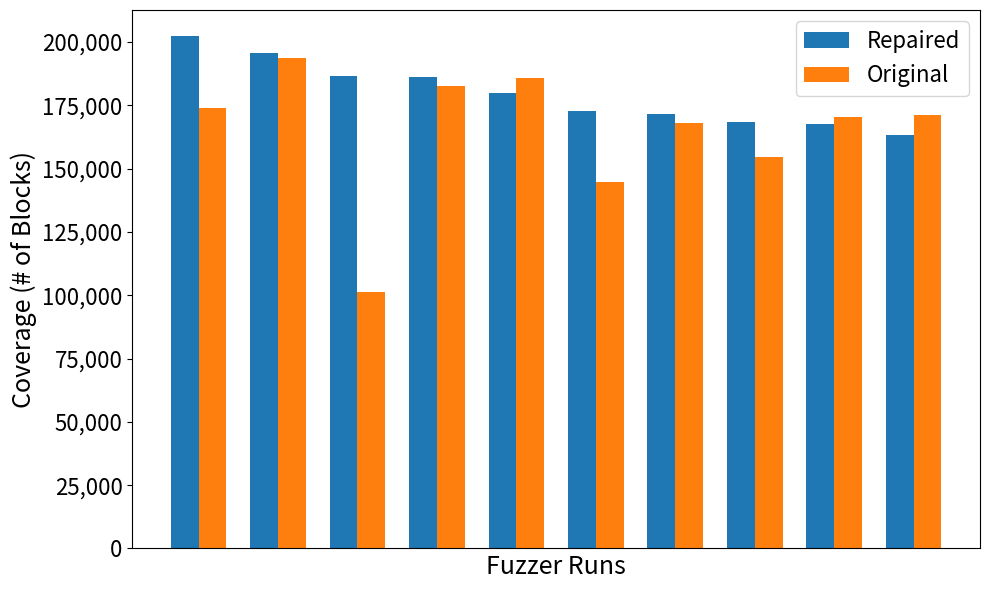

The matplotlib source for this figure:
import matplotlib.pyplot as plt
import numpy as np
import matplotlib.ticker as ticker

# Data for each experiment
repaired_coverage = [
    202517,
    163366,
    195761,
    186634,
    168517,
    167623,
    186059,
    179930,
    171702,
    172877,
]
syzkaller_coverage = [
    173919,
    171336,
    193565,
    101231,
    154619,
    170338,
    182554,
    185740,
    168181,
    144643,
]

indexed_repaired_coverage = list(enumerate(repaired_coverage))
indexed_repaired_coverage.sort(key=lambda x: x[1], reverse=True)

sorted_repaired_coverage = [x[1] for x in indexed_repaired_coverage]
sorted_syzkaller_coverage = [
    syzkaller_coverage[x[0]] for x in indexed_repaired_coverage
]

# repaired_coverage_sorted = sorted(repaired_coverage, reverse=True)
# syzkaller_coverage_sorted = sorted(syzkaller_coverage, reverse=True)

# Setting up the figure and axis
plt.figure(figsize=(10, 6))

# Number of runs
n_runs = len(sorted_repaired_coverage)

# Creating an index for each run to plot the bars side by side
ind = np.arange(n_runs)
width = 0.35

# Plotting the bars
plt.bar(ind, sorted_repaired_coverage, width, label="Repaired", color="#1f77b4")
plt.bar(
    ind + width, sorted_syzkaller_coverage, width, label="Original", color="#ff7f0e"
)

# Adding labels and title
plt.xlabel("Fuzzer Runs", fontsize=18)
plt.ylabel("Coverage (# of Blocks)", fontsize=18)
# plt.title('Block Coverage Comparison between repaired and Syzkaller Experiments')

plt.gca().yaxis.set_major_formatter(
    ticker.FuncFormatter(lambda x, p: format(int(x), ","))
)
plt.tick_params(axis="y", labelsize=16)
# Adding x-tick labels
plt.xticks([])

# Adding a legend
plt.legend(fontsize=16)

# Show the plot
plt.tight_layout()
plt.savefig("block_coverage_comparison_chart.pdf")
plt.close()
